Run: headless pygame with SDL's dummy video driver; simulated clock (each Clock.tick advances the game by its frame time, no real sleeping); random seed 0; keys injected as events and as key.get_pressed() state; no mouse input.
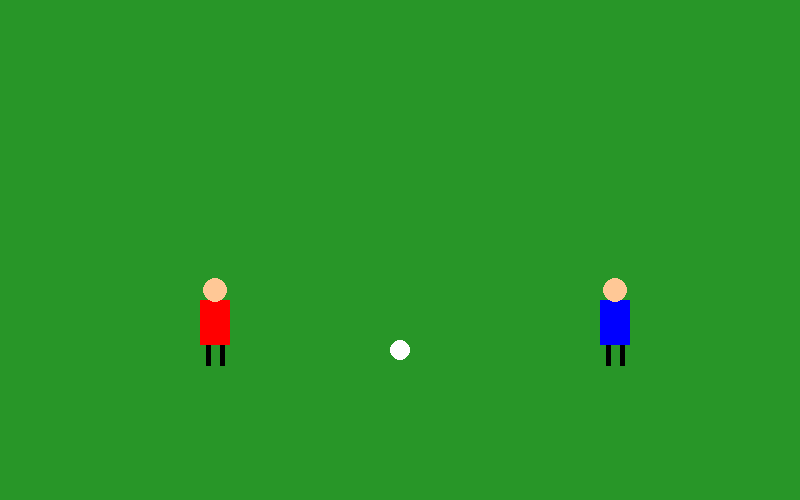
Frame 1 of 4 · flips 1–60 · no input
Frame 2 of 4 · flips 61–180 · tapped SPACE, RETURN · held RIGHT (→), D · screen unchanged from frame 1, image omitted
Frame 3 of 4 · flips 181–300 · held DOWN (↓), S · screen unchanged from frame 2, image omitted
Frame 4 of 4 · flips 301–420 · held LEFT (←), A, UP (↑), W · screen unchanged from frame 3, image omitted

The pygame program that drew these frames:

import pygame

pygame.init()

screen = pygame.display.set_mode((800, 500))
pygame.display.set_caption("Football Game")

clock = pygame.time.Clock()


# This function draws the football on the screen
def draw_ball(x, y):
    pygame.draw.circle(screen, (255, 255, 255), (x, y), 10)


# A class is like a blueprint for making players
class Player:

    # This sets up the player's starting information
    def __init__(self, x, y, shirt_color):
        self.x = x
        self.y = y
        self.shirt_color = shirt_color

    # This function draws the player
    def draw(self):

        # Draw the player's body
        pygame.draw.rect(
            screen,
            self.shirt_color,
            (self.x, self.y, 30, 45)
        )

        # Draw the player's head
        pygame.draw.circle(
            screen,
            (255, 200, 150),
            (self.x + 15, self.y - 10),
            12
        )

        # Draw the player's left leg
        pygame.draw.line(
            screen,
            (0, 0, 0),
            (self.x + 8, self.y + 45),
            (self.x + 8, self.y + 65),
            5
        )

        # Draw the player's right leg
        pygame.draw.line(
            screen,
            (0, 0, 0),
            (self.x + 22, self.y + 45),
            (self.x + 22, self.y + 65),
            5
        )


# These are objects made from the Player class
# Each object represents one player
player1 = Player(200, 300, (255, 0, 0))
player2 = Player(600, 300, (0, 0, 255))


# This keeps the game running
running = True

while running:

    # Checks if the player closes the game
    for event in pygame.event.get():
        if event.type == pygame.QUIT:
            running = False

    # Makes the football field green
    screen.fill((40, 150, 40))

    # Draws both players
    player1.draw()
    player2.draw()

    # Draws the football
    draw_ball(400, 350)

    # Updates the screen
    pygame.display.update()

    # Keeps the game running at 60 frames per second
    clock.tick(60)

pygame.quit()


# Things I need to add:
# 1. Make the players dribble the ball
# 2. Make the players block
# 3. Keep there heads on their bodies
